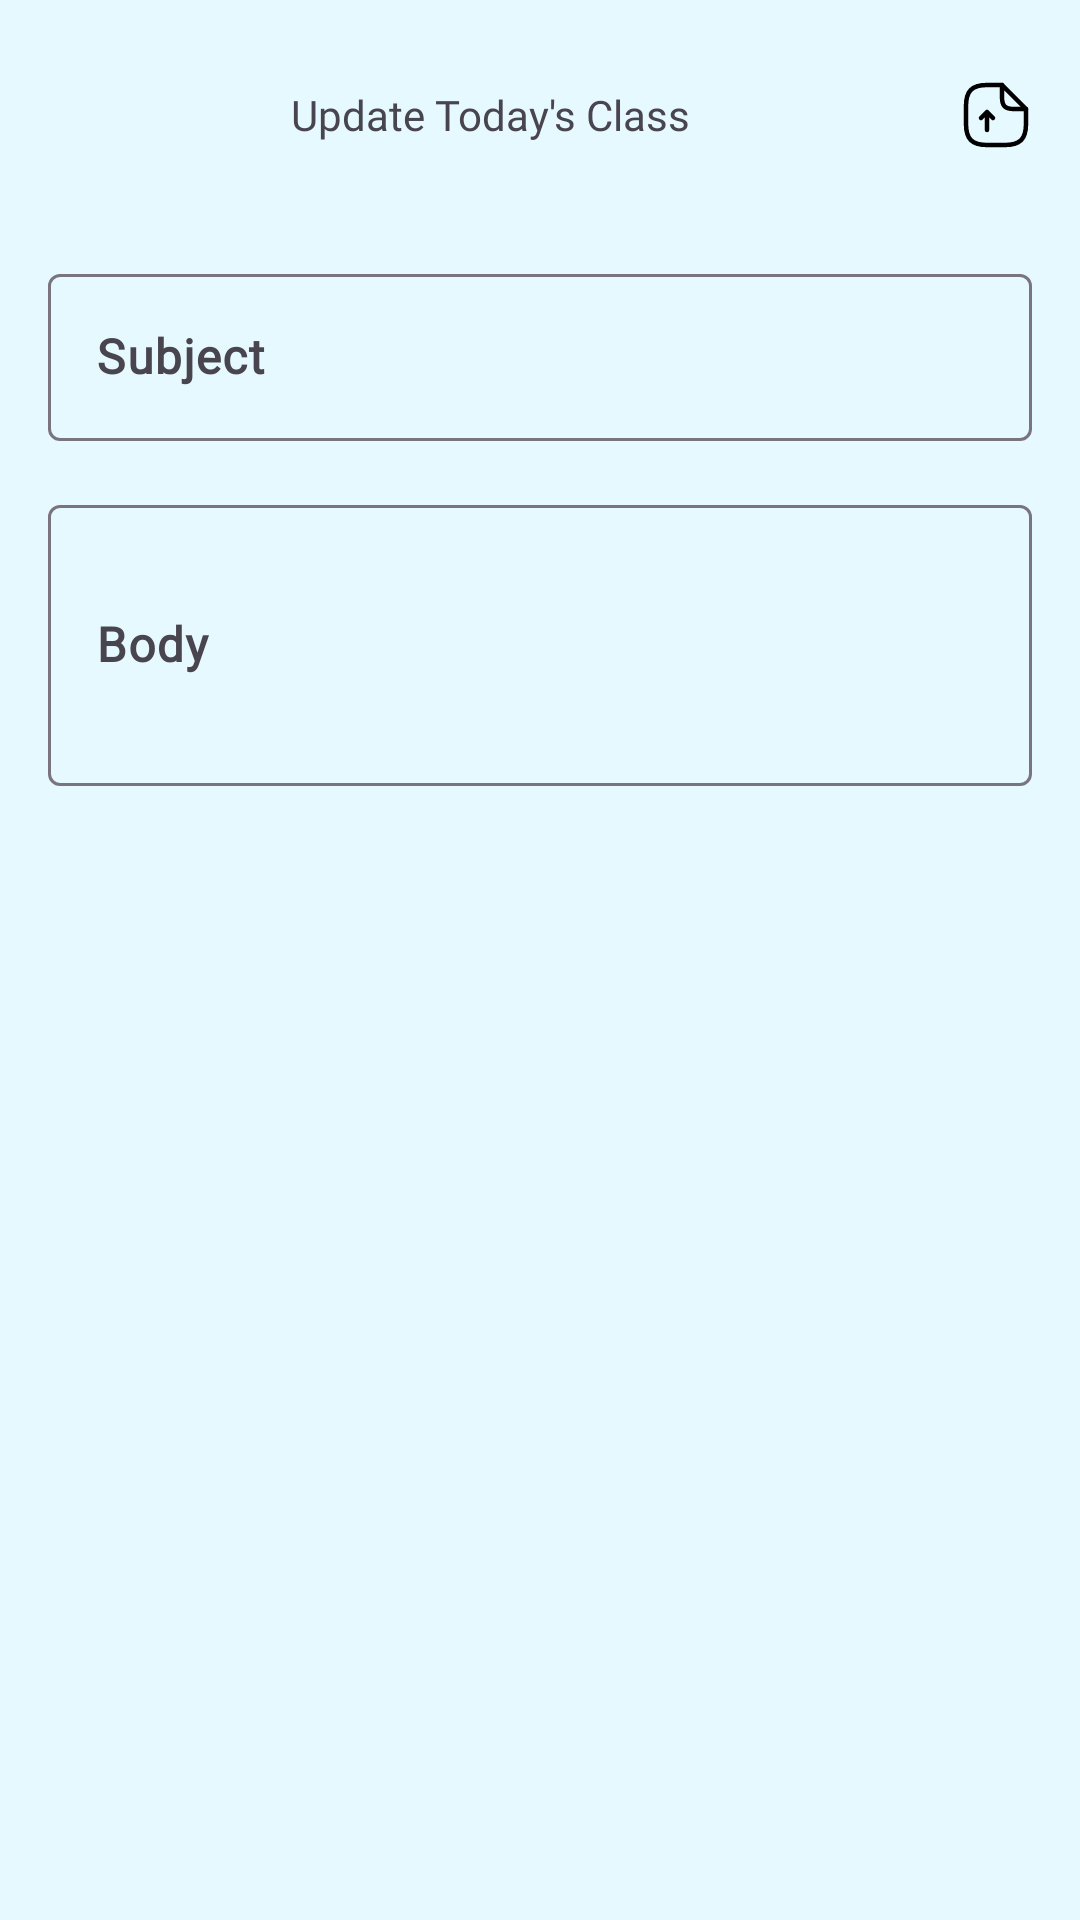

This screen was rendered from an Android layout file. Write that file and the resources it references.
<!-- AndroidManifest.xml: application theme Theme.NelsonFinalYearProject -->
<!-- res/layout/fragment_update_class.xml -->
<?xml version="1.0" encoding="utf-8"?>
<androidx.constraintlayout.widget.ConstraintLayout xmlns:android="http://schemas.android.com/apk/res/android"
    xmlns:app="http://schemas.android.com/apk/res-auto"
    android:layout_width="match_parent"
    android:layout_height="match_parent">

    <ImageView
        android:id="@+id/btn_back"
        style="@style/ClickableView"
        android:layout_width="wrap_content"
        android:layout_height="wrap_content"
        android:layout_marginStart="25dp"
        android:layout_marginTop="22dp"
        android:padding="16dp"
        android:src="@drawable/ic_chevron_left"
        app:layout_constraintStart_toStartOf="parent"
        app:layout_constraintTop_toTopOf="parent"
        android:contentDescription="TODO" />

    <TextView
        android:id="@+id/tv_title"
        android:layout_width="wrap_content"
        android:layout_height="wrap_content"
        android:fontFamily="@font/poppins_bold"
        android:layout_marginStart="40dp"
        android:text="Update Today's Class"
        android:textSize="14sp"
        app:layout_constraintBottom_toBottomOf="@+id/btn_back"
        app:layout_constraintStart_toEndOf="@+id/btn_back"
        app:layout_constraintTop_toTopOf="@+id/btn_back" />

    <ImageView
        android:id="@+id/btn_save"
        style="@style/ClickableViewBorderless"
        android:layout_width="wrap_content"
        android:layout_height="wrap_content"
        android:padding="16dp"
        android:src="@drawable/ic_upload"
        app:layout_constraintBottom_toBottomOf="@+id/tv_title"
        app:layout_constraintEnd_toEndOf="parent"
        app:layout_constraintTop_toTopOf="@+id/tv_title" />

    <com.google.android.material.textfield.TextInputLayout
        android:id="@+id/input_title"
        android:layout_width="match_parent"
        android:layout_height="wrap_content"
        android:layout_marginHorizontal="16dp"
        android:layout_marginTop="32dp"
        android:hint="Subject"
        app:layout_constraintEnd_toEndOf="parent"
        app:layout_constraintStart_toStartOf="parent"
        app:layout_constraintTop_toBottomOf="@+id/btn_back">

        <com.google.android.material.textfield.TextInputEditText
            android:layout_width="match_parent"
            android:layout_height="wrap_content"
            android:fontFamily="@font/poppins_medium"
            android:inputType="text"
            android:maxLines="1"
            android:textStyle="bold" />

    </com.google.android.material.textfield.TextInputLayout>

    <com.google.android.material.textfield.TextInputLayout
        android:id="@+id/input_body"
        android:layout_width="match_parent"
        android:layout_height="wrap_content"
        android:layout_margin="16dp"
        android:hint="Body"
        app:layout_constraintEnd_toEndOf="parent"
        app:layout_constraintStart_toStartOf="parent"
        app:layout_constraintTop_toBottomOf="@+id/input_title">

        <com.google.android.material.textfield.TextInputEditText
            android:layout_width="match_parent"
            android:layout_height="wrap_content"
            android:fontFamily="@font/poppins_medium"
            android:inputType="text|textMultiLine"
            android:minLines="3"
            android:maxLines="10"
            android:textStyle="bold" />

    </com.google.android.material.textfield.TextInputLayout>


</androidx.constraintlayout.widget.ConstraintLayout>
<!-- resources referenced by this layout -->
<resources>
  <!-- drawable ic_upload (drawable) -->
  <vector xmlns:android="http://schemas.android.com/apk/res/android"
      android:width="24dp"
      android:height="24dp"
      android:viewportWidth="24"
      android:viewportHeight="24">
    <path
        android:pathData="M9,17v-6l-2,2M9,11l2,2"
        android:strokeLineJoin="round"
        android:strokeWidth="1.5"
        android:fillColor="#00000000"
        android:strokeColor="#000000"
        android:strokeLineCap="round"/>
    <path
        android:pathData="M22,10v5c0,5 -2,7 -7,7H9c-5,0 -7,-2 -7,-7V9c0,-5 2,-7 7,-7h5"
        android:strokeLineJoin="round"
        android:strokeWidth="1.5"
        android:fillColor="#00000000"
        android:strokeColor="#000000"
        android:strokeLineCap="round"/>
    <path
        android:pathData="M22,10h-4c-3,0 -4,-1 -4,-4V2l8,8Z"
        android:strokeLineJoin="round"
        android:strokeWidth="1.5"
        android:fillColor="#00000000"
        android:strokeColor="#000000"
        android:strokeLineCap="round"/>
  </vector>
  <style name="ClickableView">
          <item name="android:clickable">true</item>
          <item name="android:focusable">true</item>
          <item name="android:background">?attr/actionBarItemBackground</item>
      </style>
  <style name="ClickableViewBorderless">
          <item name="android:clickable">true</item>
          <item name="android:focusable">true</item>
          <item name="android:background">?attr/selectableItemBackground</item>
      </style>
  <style name="Theme.NelsonFinalYearProject" parent="Base.Theme.NelsonFinalYearProject" />
  <style name="Base.Theme.NelsonFinalYearProject" parent="Theme.Material3.Light.NoActionBar">
          
          
          <item name="android:windowBackground">#E6F9FF</item>
      </style>
</resources>
